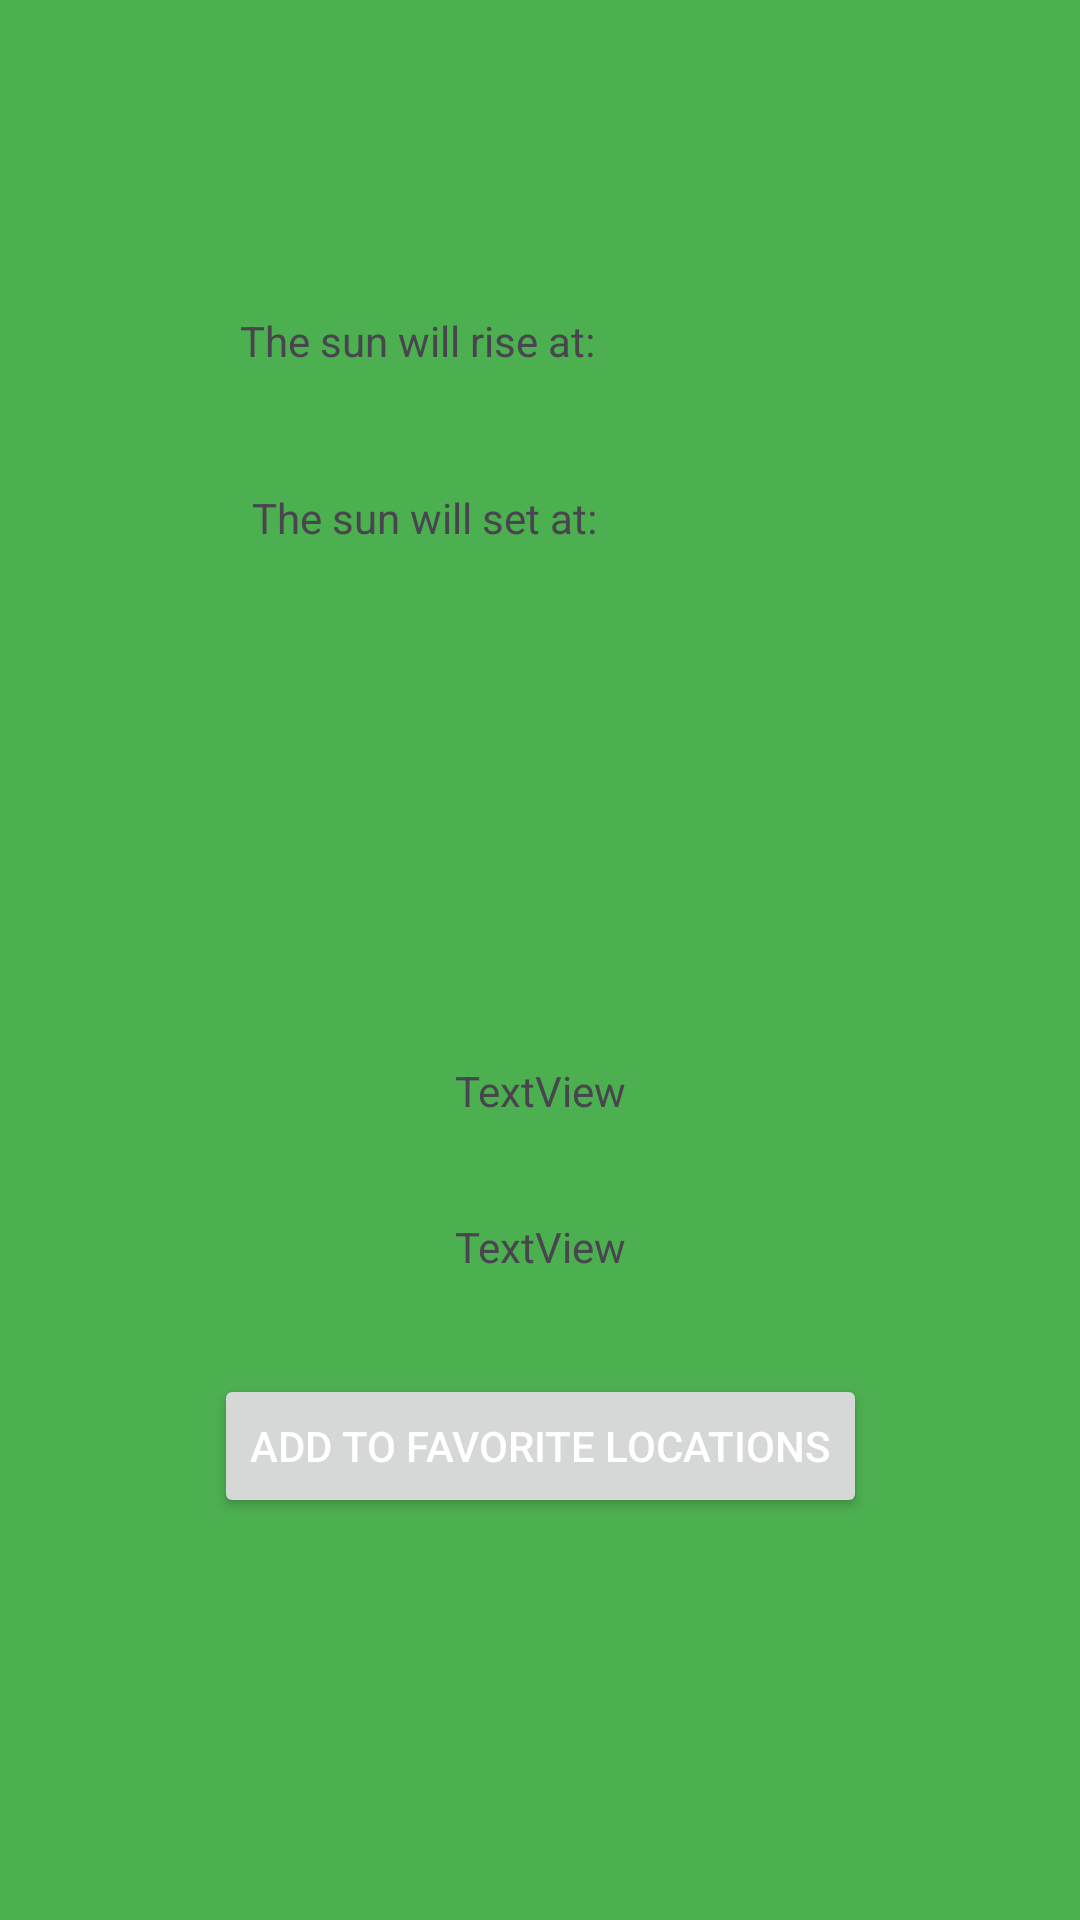

Layout XML and referenced resources for this Android screen:
<!-- AndroidManifest.xml: application theme Theme.MobileFinalProjectLabs -->
<!-- res/layout/activity_show_result.xml -->
<?xml version="1.0" encoding="utf-8"?>
<androidx.constraintlayout.widget.ConstraintLayout xmlns:android="http://schemas.android.com/apk/res/android"
    xmlns:app="http://schemas.android.com/apk/res-auto"
    xmlns:tools="http://schemas.android.com/tools"
    android:id="@+id/main"
    android:layout_width="match_parent"
    android:layout_height="match_parent"
    android:background="@color/sunapp"
    tools:context=".SunriseSunsetAPP.ShowResult">

    <TextView
        android:id="@+id/sunriseText"
        android:layout_width="wrap_content"
        android:layout_height="wrap_content"
        android:layout_marginStart="80dp"
        android:layout_marginTop="104dp"
        android:text="@string/the_sun_will_rise_at"
        app:layout_constraintStart_toStartOf="parent"
        app:layout_constraintTop_toTopOf="parent" />

    <TextView
        android:id="@+id/sunriseTime"
        android:textColor="@color/cherry"
        android:layout_width="wrap_content"
        android:layout_height="wrap_content"
        android:layout_marginTop="104dp"
        app:layout_constraintEnd_toEndOf="parent"
        app:layout_constraintHorizontal_bias="0.525"
        app:layout_constraintStart_toEndOf="@+id/sunriseText"
        app:layout_constraintTop_toTopOf="parent" />

    <TextView
        android:id="@+id/sunsetText"
        android:layout_width="wrap_content"
        android:layout_height="wrap_content"
        android:layout_marginStart="84dp"
        android:layout_marginTop="40dp"
        android:text="@string/the_sun_will_set_at"
        app:layout_constraintStart_toStartOf="parent"
        app:layout_constraintTop_toBottomOf="@+id/sunriseText" />

    <TextView
        android:id="@+id/sunsetTime"
        android:textColor="@color/cherry"
        android:layout_width="wrap_content"
        android:layout_height="wrap_content"
        android:layout_marginStart="76dp"
        android:layout_marginTop="40dp"
        app:layout_constraintEnd_toEndOf="parent"
        app:layout_constraintHorizontal_bias="0.085"
        app:layout_constraintStart_toEndOf="@+id/sunsetText"
        app:layout_constraintTop_toBottomOf="@+id/sunriseTime" />

    <Button
        android:id="@+id/addLocationButton"
        android:layout_width="wrap_content"
        android:layout_height="wrap_content"
        android:layout_marginTop="276dp"
        android:text="@string/add_to_favorite_locations"
        app:layout_constraintEnd_toEndOf="parent"
        app:layout_constraintStart_toStartOf="parent"
        app:layout_constraintTop_toBottomOf="@+id/sunsetText" />

    <TextView
        android:id="@+id/latitudeVal"
        android:layout_width="wrap_content"
        android:layout_height="wrap_content"
        android:layout_marginTop="172dp"
        android:text="TextView"
        app:layout_constraintEnd_toEndOf="parent"
        app:layout_constraintHorizontal_bias="0.501"
        app:layout_constraintStart_toStartOf="parent"
        app:layout_constraintTop_toBottomOf="@+id/sunsetText" />

    <TextView
        android:id="@+id/longitudeVal"
        android:layout_width="wrap_content"
        android:layout_height="wrap_content"
        android:text="TextView"
        app:layout_constraintBottom_toTopOf="@+id/addLocationButton"
        app:layout_constraintEnd_toEndOf="parent"
        app:layout_constraintStart_toStartOf="parent"
        app:layout_constraintTop_toBottomOf="@+id/latitudeVal" />

</androidx.constraintlayout.widget.ConstraintLayout>
<!-- resources referenced by this layout -->
<resources>
  <color name="cherry">#A35A5A</color>
  <color name="sunapp">#4CAF50</color>
  <string name="add_to_favorite_locations">Add to Favorite Locations</string>
  <string name="the_sun_will_rise_at">The sun will rise at:</string>
  <string name="the_sun_will_set_at">The sun will set at:</string>
  <style name="Theme.MobileFinalProjectLabs" parent="Base.Theme.MobileFinalProjectLabs" />
  <style name="Base.Theme.MobileFinalProjectLabs" parent="Theme.Material3.DayNight.NoActionBar">
          
  
          <item name="android:textColorPrimary">@color/lightYellow</item>
          <item name="android:textColorSecondary">@color/black</item>
          
          <item name="colorSurface">@color/cherry</item>
          <item name="android:statusBarColor">@color/cherry</item>
      </style>
  <color name="lightYellow">#ECCD71</color>
  <color name="black">#FF000000</color>
</resources>
